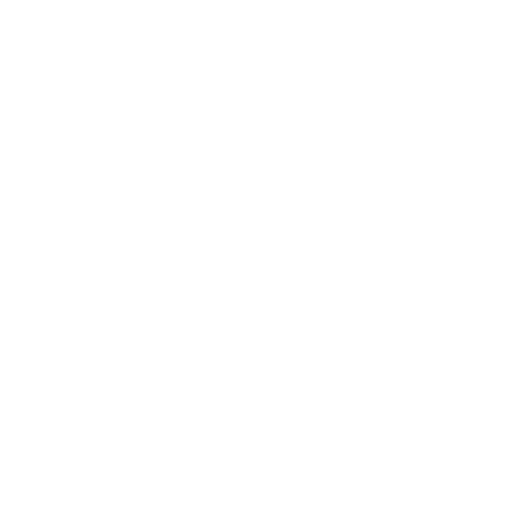
t = 0.00 s
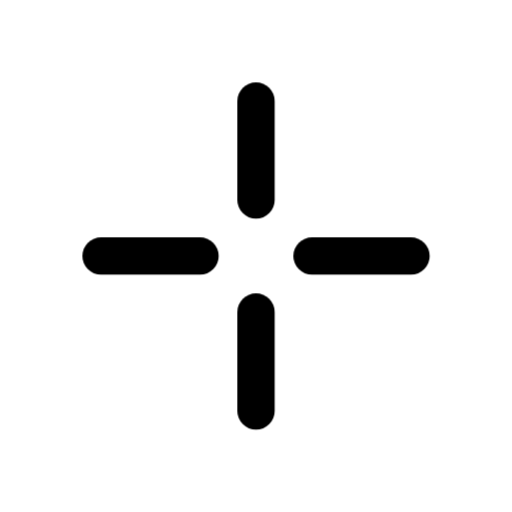
t = 0.48 s
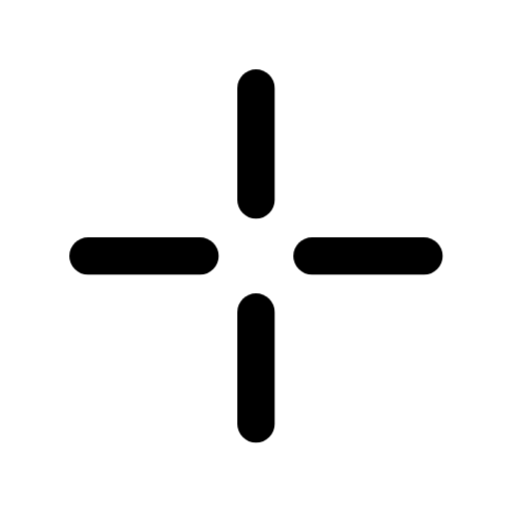
t = 0.95 s
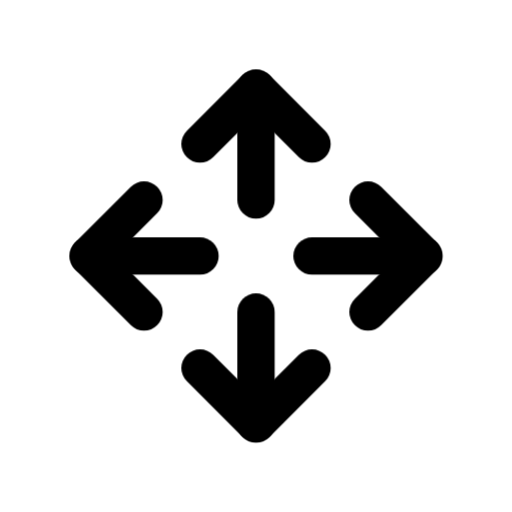
t = 1.30 s
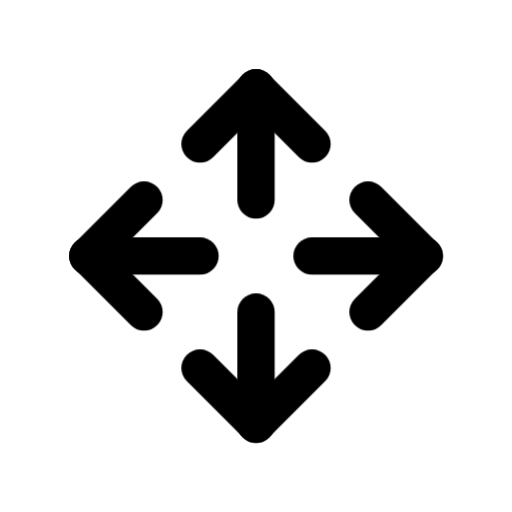
t = 1.87 s
t = 2.10 s: frame unchanged from t = 1.87 s, image omitted

The animated SVG that drew these frames (rendered in a browser with its animation timeline set to each time). Animation: 2 CSS @keyframes rules; one cycle of 2.65 s, repeats indefinitely.

<svg xmlns="http://www.w3.org/2000/svg" width="24" height="24" fill="none" stroke="currentColor" stroke-linecap="round" stroke-linejoin="round" stroke-width="2" viewBox="0 0 24 24">
    <!-- Generated by scripts/icon-expansion/generate.mjs -->
    <!-- Adapted from Tabler Icons 3.34.1.
MIT License

Copyright (c) 2020-2024 Paweł Kuna

Permission is hereby granted, free of charge, to any person obtaining a copy
of this software and associated documentation files (the "Software"), to deal
in the Software without restriction, including without limitation the rights
to use, copy, modify, merge, publish, distribute, sublicense, and/or sell
copies of the Software, and to permit persons to whom the Software is
furnished to do so, subject to the following conditions:

The above copyright notice and this permission notice shall be included in all
copies or substantial portions of the Software.

THE SOFTWARE IS PROVIDED "AS IS", WITHOUT WARRANTY OF ANY KIND, EXPRESS OR
IMPLIED, INCLUDING BUT NOT LIMITED TO THE WARRANTIES OF MERCHANTABILITY,
FITNESS FOR A PARTICULAR PURPOSE AND NONINFRINGEMENT. IN NO EVENT SHALL THE
AUTHORS OR COPYRIGHT HOLDERS BE LIABLE FOR ANY CLAIM, DAMAGES OR OTHER
LIABILITY, WHETHER IN AN ACTION OF CONTRACT, TORT OR OTHERWISE, ARISING FROM,
OUT OF OR IN CONNECTION WITH THE SOFTWARE OR THE USE OR OTHER DEALINGS IN THE
SOFTWARE. -->
    <!-- Motion: trace the route from its origin to the destination, then finish the arrowhead. -->
    <style>
        @media (prefers-reduced-motion: no-preference) {
            [data-ira-arrow-reveal="arrows-move"] [data-ink] { stroke-dasharray: 1 1; }
            @keyframes ira-arrow-arrows-move-shaft-back { 0% { stroke-dashoffset: -1; opacity: 0; } 0.4% { opacity: 1; } 36%, 88% { stroke-dashoffset: 0; opacity: 1; } 100% { stroke-dashoffset: 0; opacity: 0; } }
            [data-ira-arrow-reveal="arrows-move"] [data-ink="shaft-back"] { animation: ira-arrow-arrows-move-shaft-back 2.65s cubic-bezier(.25,.65,.35,1) infinite; }
            @keyframes ira-arrow-arrows-move-tip { 0%, 36% { stroke-dashoffset: 1; opacity: 0; } 36.4% { opacity: 1; } 53%, 88% { stroke-dashoffset: 0; opacity: 1; } 100% { stroke-dashoffset: 0; opacity: 0; } }
            [data-ira-arrow-reveal="arrows-move"] [data-ink="tip"] { animation: ira-arrow-arrows-move-tip 2.65s cubic-bezier(.25,.65,.35,1) infinite; }
        }
    </style>
    <g data-ira-arrow-reveal="arrows-move"><g transform="translate(1.5 1.5) scale(.875)"><path data-ink="tip" pathLength="1" d="M18 9L21 12"/><path data-ink="tip" pathLength="1" d="M18 15L21 12"/><path data-ink="tip" pathLength="1" d="M6 9L3 12"/><path data-ink="tip" pathLength="1" d="M6 15L3 12"/><path data-ink="tip" pathLength="1" d="M9 18L12 21"/><path data-ink="tip" pathLength="1" d="M15 18L12 21"/><path data-ink="tip" pathLength="1" d="M9 6L12 3"/><path data-ink="tip" pathLength="1" d="M15 6L12 3"/><path data-ink="shaft-back" pathLength="1" d="M21 12h-6"/><path data-ink="shaft-back" pathLength="1" d="M3 12h6"/><path data-ink="shaft-back" pathLength="1" d="M12 21v-6"/><path data-ink="shaft-back" pathLength="1" d="M12 3v6"/></g></g>
</svg>
